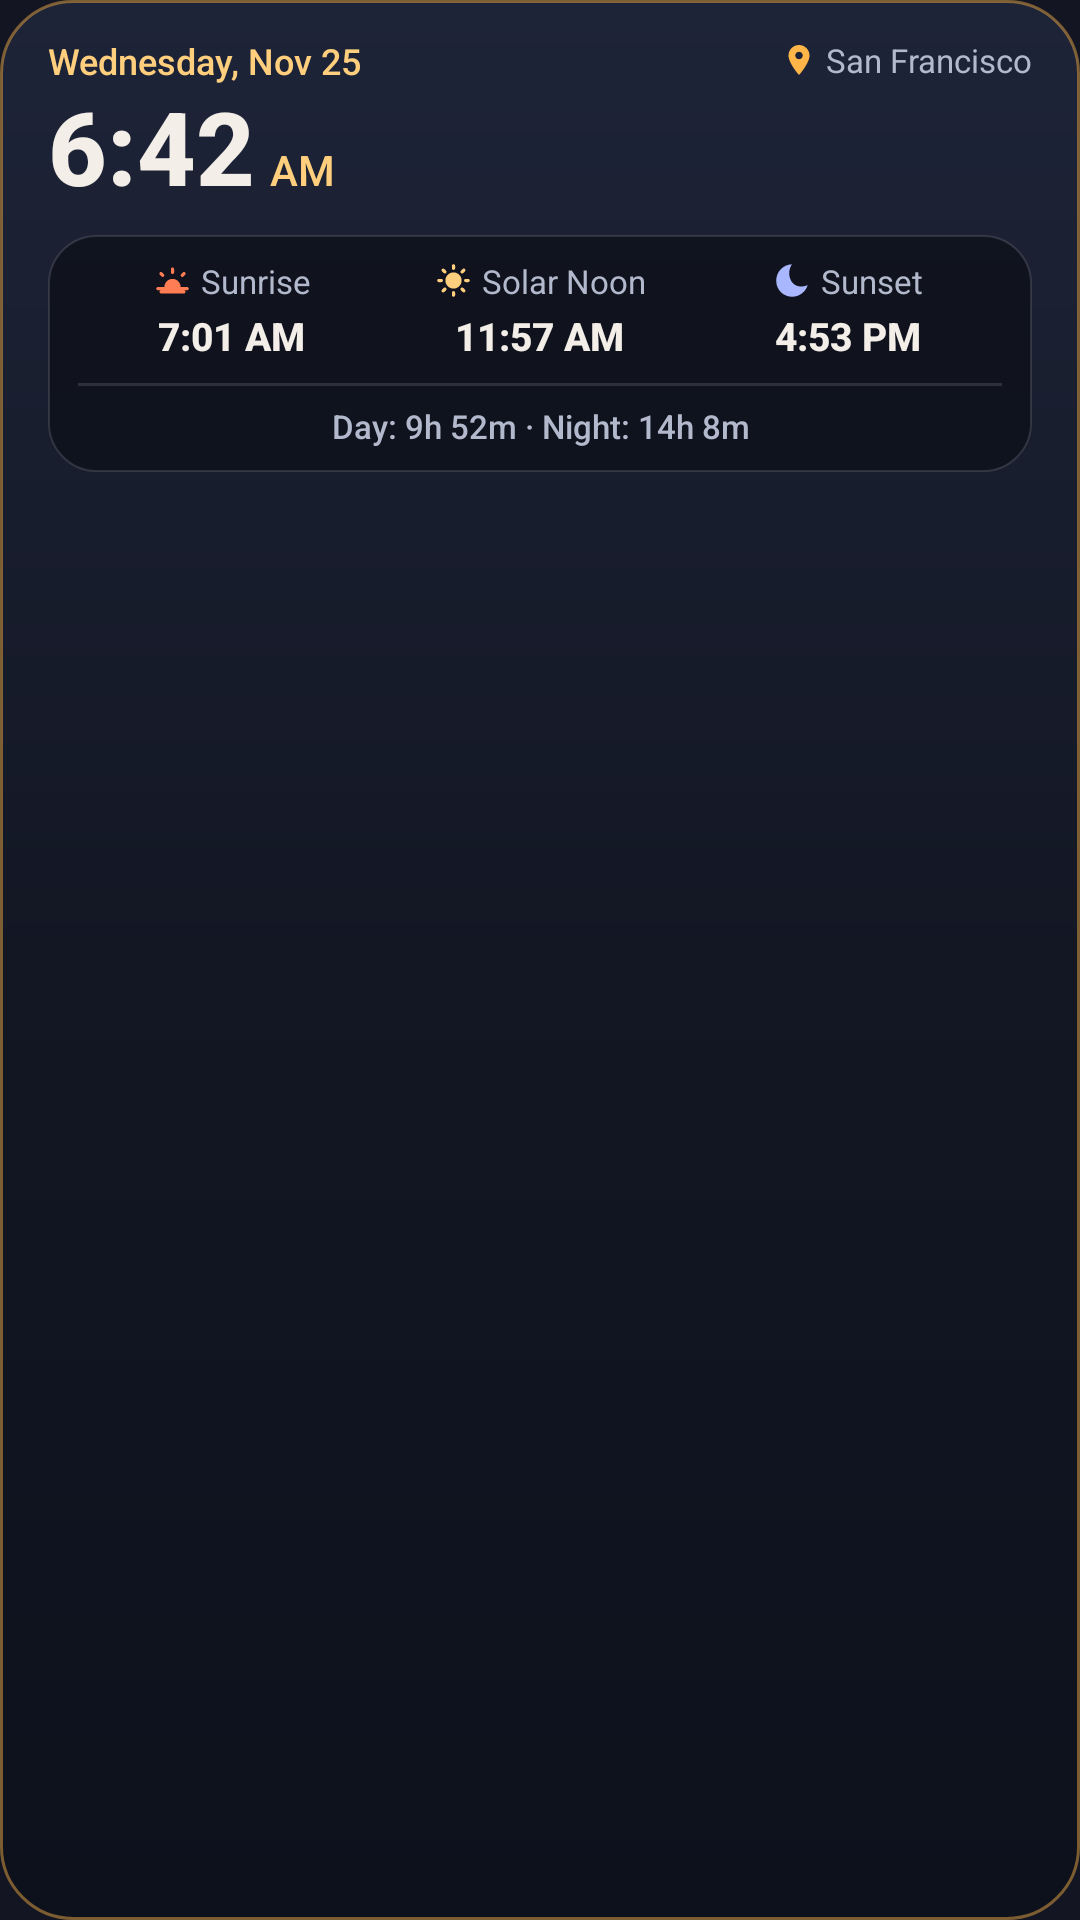

The Android layout XML behind this screen, and the referenced resources:
<!-- AndroidManifest.xml: application theme Theme.MyApplication -->
<!-- res/layout/widget_solar_summary_preview.xml -->
<?xml version="1.0" encoding="utf-8"?>
<LinearLayout xmlns:android="http://schemas.android.com/apk/res/android"
    android:layout_width="match_parent"
    android:layout_height="match_parent"
    android:background="@drawable/bg_solar_widget_card"
    android:orientation="vertical"
    android:paddingStart="16dp"
    android:paddingTop="12dp"
    android:paddingEnd="16dp"
    android:paddingBottom="12dp">

    <LinearLayout
        android:layout_width="match_parent"
        android:layout_height="wrap_content"
        android:gravity="center_vertical"
        android:orientation="horizontal">

        <TextView
            android:layout_width="0dp"
            android:layout_height="wrap_content"
            android:layout_weight="1"
            android:fontFamily="sans-serif-medium"
            android:maxLines="1"
            android:text="Wednesday, Nov 25"
            android:textColor="#FFCF7D"
            android:textSize="12sp" />

        <LinearLayout
            android:layout_width="wrap_content"
            android:layout_height="wrap_content"
            android:gravity="center_vertical"
            android:orientation="horizontal"
            android:paddingStart="8dp">

            <ImageView
                android:layout_width="12dp"
                android:layout_height="12dp"
                android:contentDescription="@null"
                android:src="@drawable/ic_widget_location" />

            <TextView
                android:layout_width="wrap_content"
                android:layout_height="wrap_content"
                android:fontFamily="sans-serif"
                android:maxLines="1"
                android:paddingStart="3dp"
                android:text="San Francisco"
                android:textColor="#B3B9CC"
                android:textSize="11sp" />
        </LinearLayout>
    </LinearLayout>

    <LinearLayout
        android:layout_width="match_parent"
        android:layout_height="wrap_content"
        android:layout_marginTop="2dp"
        android:layout_marginBottom="8dp"
        android:gravity="bottom"
        android:orientation="horizontal">

        <TextView
            android:layout_width="wrap_content"
            android:layout_height="wrap_content"
            android:fontFamily="sans-serif-medium"
            android:includeFontPadding="false"
            android:text="6:42"
            android:textColor="#F3EFE8"
            android:textSize="34sp"
            android:textStyle="bold" />

        <TextView
            android:layout_width="wrap_content"
            android:layout_height="wrap_content"
            android:fontFamily="sans-serif-medium"
            android:includeFontPadding="false"
            android:paddingStart="5dp"
            android:paddingBottom="4dp"
            android:text="AM"
            android:textColor="#FFCF7D"
            android:textSize="14sp" />
    </LinearLayout>

    <LinearLayout
        android:layout_width="match_parent"
        android:layout_height="wrap_content"
        android:background="@drawable/bg_solar_widget_strip"
        android:orientation="vertical"
        android:paddingStart="10dp"
        android:paddingTop="8dp"
        android:paddingEnd="10dp"
        android:paddingBottom="8dp">

        <LinearLayout
            android:layout_width="match_parent"
            android:layout_height="wrap_content"
            android:baselineAligned="false"
            android:orientation="horizontal">

            <LinearLayout
                android:layout_width="0dp"
                android:layout_height="wrap_content"
                android:layout_weight="1"
                android:gravity="center"
                android:orientation="vertical">

                <LinearLayout
                    android:layout_width="wrap_content"
                    android:layout_height="wrap_content"
                    android:gravity="center_vertical"
                    android:orientation="horizontal">

                    <ImageView
                        android:layout_width="13dp"
                        android:layout_height="13dp"
                        android:contentDescription="@null"
                        android:src="@drawable/ic_widget_sunrise" />

                    <TextView
                        android:layout_width="wrap_content"
                        android:layout_height="wrap_content"
                        android:paddingStart="3dp"
                        android:text="@string/sunrise_label"
                        android:textColor="#B3B9CC"
                        android:textSize="11sp" />
                </LinearLayout>

                <TextView
                    android:layout_width="wrap_content"
                    android:layout_height="wrap_content"
                    android:layout_marginTop="2dp"
                    android:fontFamily="sans-serif-medium"
                    android:text="7:01 AM"
                    android:textColor="#F3EFE8"
                    android:textSize="13sp"
                    android:textStyle="bold" />
            </LinearLayout>

            <LinearLayout
                android:layout_width="0dp"
                android:layout_height="wrap_content"
                android:layout_weight="1"
                android:gravity="center"
                android:orientation="vertical">

                <LinearLayout
                    android:layout_width="wrap_content"
                    android:layout_height="wrap_content"
                    android:gravity="center_vertical"
                    android:orientation="horizontal">

                    <ImageView
                        android:layout_width="13dp"
                        android:layout_height="13dp"
                        android:contentDescription="@null"
                        android:src="@drawable/ic_widget_solar_noon" />

                    <TextView
                        android:layout_width="wrap_content"
                        android:layout_height="wrap_content"
                        android:paddingStart="3dp"
                        android:text="@string/solar_noon_label"
                        android:textColor="#B3B9CC"
                        android:textSize="11sp" />
                </LinearLayout>

                <TextView
                    android:layout_width="wrap_content"
                    android:layout_height="wrap_content"
                    android:layout_marginTop="2dp"
                    android:fontFamily="sans-serif-medium"
                    android:text="11:57 AM"
                    android:textColor="#F3EFE8"
                    android:textSize="13sp"
                    android:textStyle="bold" />
            </LinearLayout>

            <LinearLayout
                android:layout_width="0dp"
                android:layout_height="wrap_content"
                android:layout_weight="1"
                android:gravity="center"
                android:orientation="vertical">

                <LinearLayout
                    android:layout_width="wrap_content"
                    android:layout_height="wrap_content"
                    android:gravity="center_vertical"
                    android:orientation="horizontal">

                    <ImageView
                        android:layout_width="13dp"
                        android:layout_height="13dp"
                        android:contentDescription="@null"
                        android:src="@drawable/ic_widget_sunset" />

                    <TextView
                        android:layout_width="wrap_content"
                        android:layout_height="wrap_content"
                        android:paddingStart="3dp"
                        android:text="@string/sunset_label"
                        android:textColor="#B3B9CC"
                        android:textSize="11sp" />
                </LinearLayout>

                <TextView
                    android:layout_width="wrap_content"
                    android:layout_height="wrap_content"
                    android:layout_marginTop="2dp"
                    android:fontFamily="sans-serif-medium"
                    android:text="4:53 PM"
                    android:textColor="#F3EFE8"
                    android:textSize="13sp"
                    android:textStyle="bold" />
            </LinearLayout>
        </LinearLayout>

        <ImageView
            android:layout_width="match_parent"
            android:layout_height="1dp"
            android:layout_marginTop="7dp"
            android:layout_marginBottom="6dp"
            android:background="#1FFFFFFF"
            android:contentDescription="@null" />

        <TextView
            android:layout_width="match_parent"
            android:layout_height="wrap_content"
            android:fontFamily="sans-serif-medium"
            android:gravity="center"
            android:maxLines="1"
            android:text="Day: 9h 52m · Night: 14h 8m"
            android:textColor="#B3B9CC"
            android:textSize="11sp" />
    </LinearLayout>

</LinearLayout>
<!-- resources referenced by this layout -->
<resources>
  <!-- drawable bg_solar_widget_card (drawable) -->
  <?xml version="1.0" encoding="utf-8"?>
  <shape xmlns:android="http://schemas.android.com/apk/res/android"
      android:shape="rectangle">
      <gradient
          android:angle="270"
          android:startColor="#1E2438"
          android:centerColor="#131724"
          android:endColor="#0D111C"
          android:type="linear" />
      <corners android:radius="24dp" />
      <stroke
          android:width="1dp"
          android:color="#73FFB547" />
  </shape>
  <!-- drawable bg_solar_widget_strip (drawable) -->
  <?xml version="1.0" encoding="utf-8"?>
  <shape xmlns:android="http://schemas.android.com/apk/res/android"
      android:shape="rectangle">
      <solid android:color="#B50C0F17" />
      <corners android:radius="16dp" />
      <stroke
          android:width="0.75dp"
          android:color="#1FFFFFFF" />
  </shape>
  <!-- drawable ic_widget_location (drawable) -->
  <?xml version="1.0" encoding="utf-8"?>
  <vector xmlns:android="http://schemas.android.com/apk/res/android"
      android:width="14dp"
      android:height="14dp"
      android:viewportWidth="24"
      android:viewportHeight="24">
      <path
          android:fillColor="#FFB547"
          android:pathData="M12,2C8.13,2 5,5.13 5,9c0,5.25 7,13 7,13s7,-7.75 7,-13c0,-3.87 -3.13,-7 -7,-7zM12,11.5c-1.38,0 -2.5,-1.12 -2.5,-2.5s1.12,-2.5 2.5,-2.5 2.5,1.12 2.5,2.5 -1.12,2.5 -2.5,2.5z" />
  </vector>
  <!-- drawable ic_widget_sunrise (drawable) -->
  <?xml version="1.0" encoding="utf-8"?>
  <vector xmlns:android="http://schemas.android.com/apk/res/android"
      android:width="16dp"
      android:height="16dp"
      android:viewportWidth="24"
      android:viewportHeight="24">
      <path
          android:fillColor="#FF7D54"
          android:pathData="M17,16c0,-2.76 -2.24,-5 -5,-5s-5,2.24 -5,5H3c-0.55,0 -1,0.45 -1,1s0.45,1 1,1h18c0.55,0 1,-0.45 1,-1s-0.45,-1 -1,-1h-4zM12,4c-0.55,0 -1,0.45 -1,1v2c0,0.55 0.45,1 1,1s1,-0.45 1,-1V5c0,-0.55 -0.45,-1 -1,-1zM5.64,7.05c-0.39,-0.39 -1.02,-0.39 -1.41,0 -0.39,0.39 -0.39,1.02 0,1.41l1.06,1.06c0.39,0.39 1.02,0.39 1.41,0 0.39,-0.39 0.39,-1.02 0,-1.41L5.64,7.05zM19.78,7.05c-0.39,-0.39 -1.02,-0.39 -1.41,0l-1.06,1.06c-0.39,0.39 -0.39,1.02 0,1.41 0.39,0.39 1.02,0.39 1.41,0l1.06,-1.06c0.39,-0.39 0.39,-1.02 0,-1.41zM5,20h14c0.55,0 1,-0.45 1,-1s-0.45,-1 -1,-1H5c-0.55,0 -1,0.45 -1,1s0.45,1 1,1z" />
  </vector>
  <!-- drawable ic_widget_sunset (drawable) -->
  <?xml version="1.0" encoding="utf-8"?>
  <vector xmlns:android="http://schemas.android.com/apk/res/android"
      android:width="16dp"
      android:height="16dp"
      android:viewportWidth="24"
      android:viewportHeight="24">
      <path
          android:fillColor="#A9B7FF"
          android:pathData="M11.1,12.08c-2.33,-4.51 -0.5,-8.48 0.53,-10.07C6.27,2.2 1.98,6.59 1.98,12c0,0.14 0.02,0.28 0.02,0.42 0.07,5.4 4.53,9.72 9.96,9.58 4.46,-0.12 8.21,-3.12 9.4,-7.18 -1.96,0.92 -7.45,2.21 -10.26,-2.74z" />
  </vector>
  <string name="solar_noon_label">Solar Noon</string>
  <string name="sunrise_label">Sunrise</string>
  <string name="sunset_label">Sunset</string>
  <style name="Theme.MyApplication" parent="android:Theme.DeviceDefault.NoActionBar">
          <item name="android:windowBackground">#131622</item>
          <item name="android:statusBarColor">@android:color/transparent</item>
          <item name="android:navigationBarColor">@android:color/transparent</item>
      </style>
</resources>
